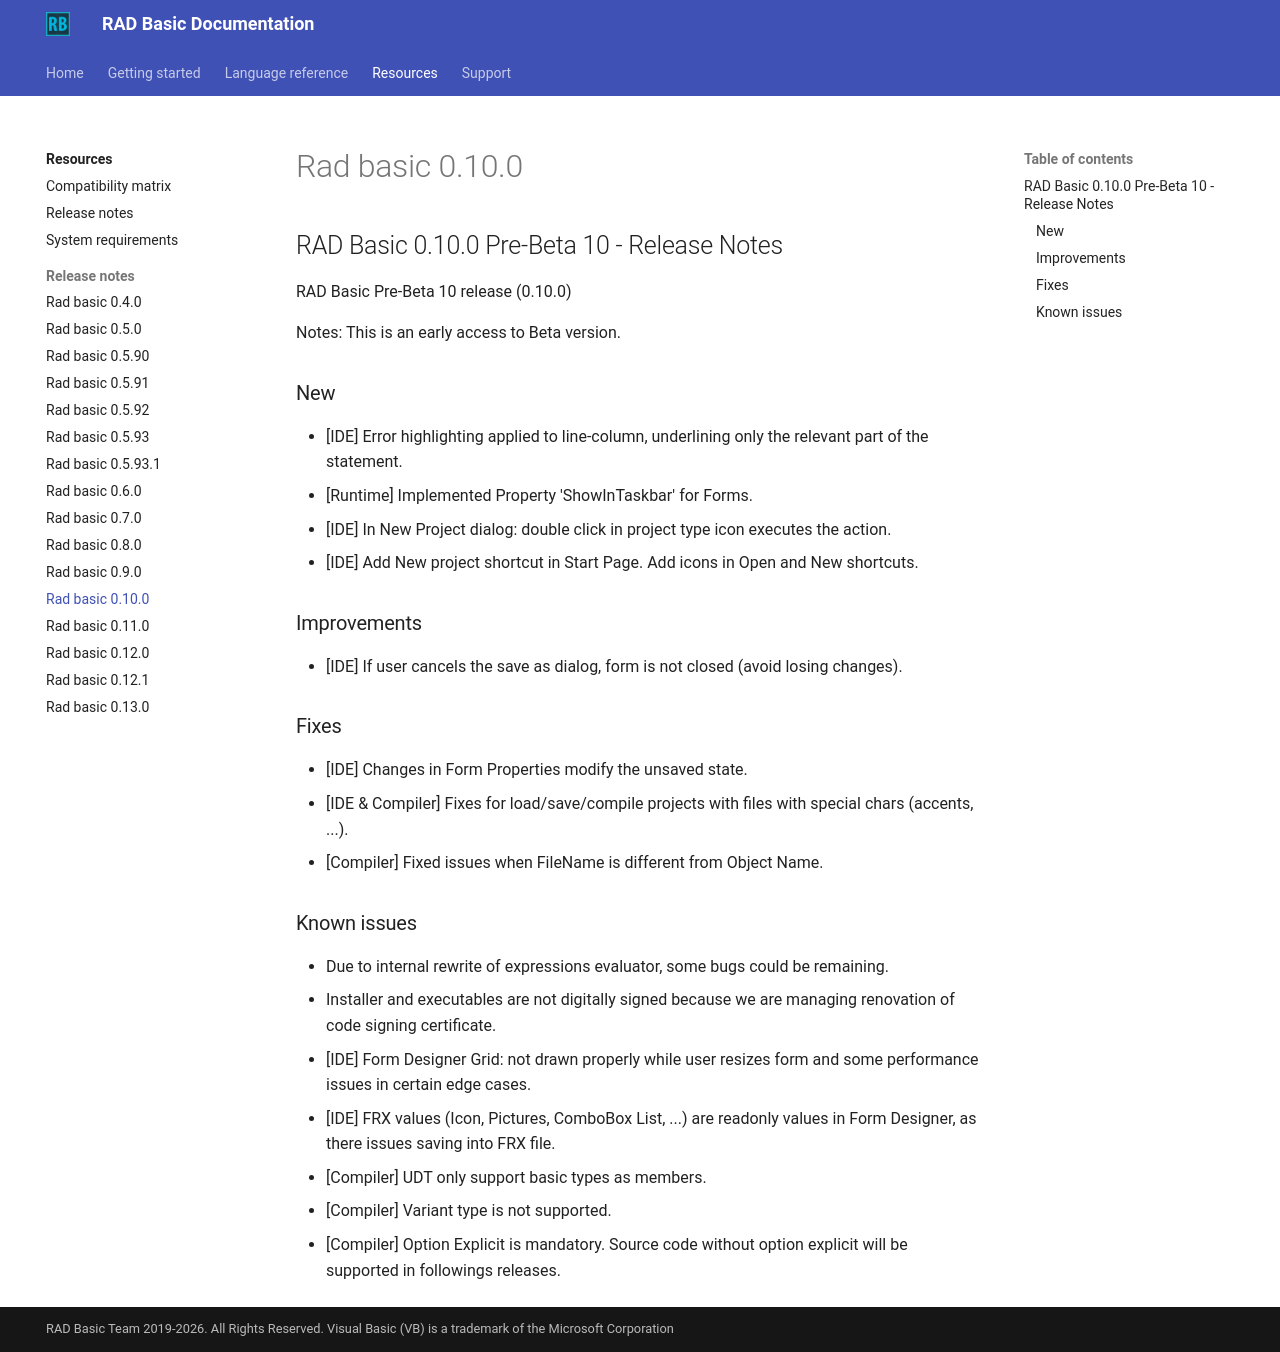

repository: radbasic/radbasic-docs · page: resources/release-notes/rad-basic-0.10.0/index.html · generator: mkdocs

## RAD Basic 0.10.0 Pre-Beta 10 - Release Notes

RAD Basic Pre-Beta 10 release (0.10.0)

Notes: This is an early access to Beta version.

### New

- [IDE] Error highlighting applied to line-column, underlining only the relevant part of the statement.
- [Runtime] Implemented Property 'ShowInTaskbar' for Forms.
- [IDE] In New Project dialog: double click in project type icon executes the action.
- [IDE] Add New project shortcut in Start Page. Add icons in Open and New shortcuts.

### Improvements

- [IDE] If user cancels the save as dialog, form is not closed (avoid losing changes).

### Fixes

- [IDE] Changes in Form Properties modify the unsaved state.
- [IDE & Compiler] Fixes for load/save/compile projects with files with special chars (accents, ...).
- [Compiler] Fixed issues when FileName is different from Object Name.

### Known issues

- Due to internal rewrite of expressions evaluator, some bugs could be remaining.
- Installer and executables are not digitally signed because we are managing renovation of code signing certificate.
- [IDE] Form Designer Grid: not drawn properly while user resizes form and some performance issues in certain edge cases.
- [IDE] FRX values (Icon, Pictures, ComboBox List, ...) are readonly values in Form Designer, as there issues saving into FRX file.
- [Compiler] UDT only support basic types as members.
- [Compiler] Variant type is not supported.
- [Compiler] Option Explicit is mandatory. Source code without option explicit will be supported in followings releases.
